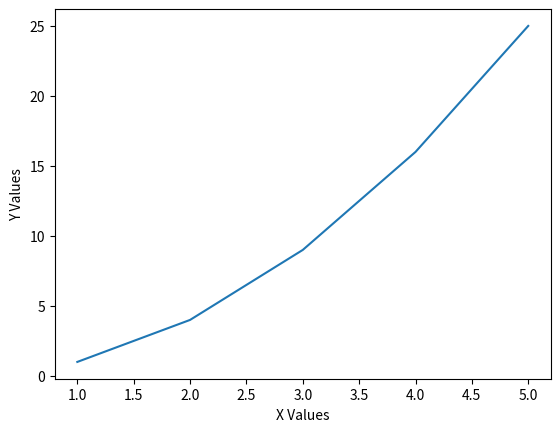

Generate this figure with matplotlib:
import matplotlib.pyplot as plt
x=[1,2,3,4,5]
y=[1,4,9,16,25]

plt.plot(x,y)

plt.xlabel("X Values")
plt.ylabel("Y Values")

plt.show()
